Run: headless pygame with SDL's dummy video driver; simulated clock (each Clock.tick advances the game by its frame time, no real sleeping); random seed 0; keys injected as events and as key.get_pressed() state; no mouse input.
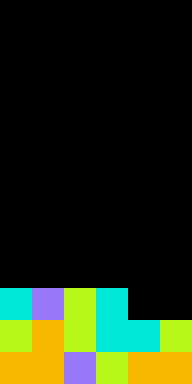
Frame 1 of 4 · flips 1–60 · no input
Frame 2 of 4 · flips 61–180 · tapped SPACE, RETURN · held RIGHT (→), D · screen unchanged from frame 1, image omitted
Frame 3 of 4 · flips 181–300 · held DOWN (↓), S · screen unchanged from frame 2, image omitted
Frame 4 of 4 · flips 301–420 · held LEFT (←), A, UP (↑), W · screen unchanged from frame 3, image omitted

The pygame program that drew these frames:

import pygame
import random

pygame.init()

win_width = 192
win_height = 384
window = pygame.display.set_mode((win_width, win_height))
clock = pygame.time.Clock()
pygame.display.set_caption("puzzle challenge")


class Block:
    def __init__(self, block_type=None):
        self.size = 32
        self.y = 0
        if block_type is None:
            self.type = random.randint(1, 4)
        if self.type == 1:
            self.color_name = "Lila"
            self.color = (152, 120, 248)
        elif self.type == 2:
            self.color_name = "Light blue"
            self.color = (0, 232, 216)
        elif self.type == 3:
            self.color_name = "Green"
            self.color = (184, 248, 24)
        elif self.type == 4:
            self.color_name = "Yellow"
            self.color = (248, 184, 0)
        else:
            self.color_name = "Empty"
            self.color = (0, 0, 0)

    # position is going to be a tuple with (line_in_grid, block_in_line)
    def draw(self, grid_surface, grid_height, position):
        self.y = grid_height - ((position[0] + 1) * self.size)
        pygame.draw.rect(grid_surface, self.color, (position[1] * self.size, self.y, self.size, self.size))


class Grid:
    def __init__(self, blocks=None):
        if blocks is None:
            blocks = []
        self.blocks = blocks
        self.x = 0
        self.y = 0
        self.height = 384
        self.width = 192
        self.grid_surface = pygame.Surface((self.width, self.height))

    def add_block(self, block):
        self.blocks.append(block)

    def display(self):
        global window
        line_pos = 0
        block_pos = 0
        for block in self.blocks:
            block.draw(self.grid_surface, self.height, (line_pos, block_pos))
            block_pos += 1
            if block_pos == 6:
                line_pos += 1
                block_pos = 0
        window.blit(self.grid_surface, (0, 0))


run = True

blocks_list = []
for x in range(16):
    blocks_list.append(Block())

game_grid = Grid(blocks_list)

while run:
    for event in pygame.event.get():
        if event.type == pygame.QUIT:
            run = False

    window.fill((0, 0, 0))

    game_grid.display()

    pygame.display.update()
    clock.tick(30)

pygame.quit()
